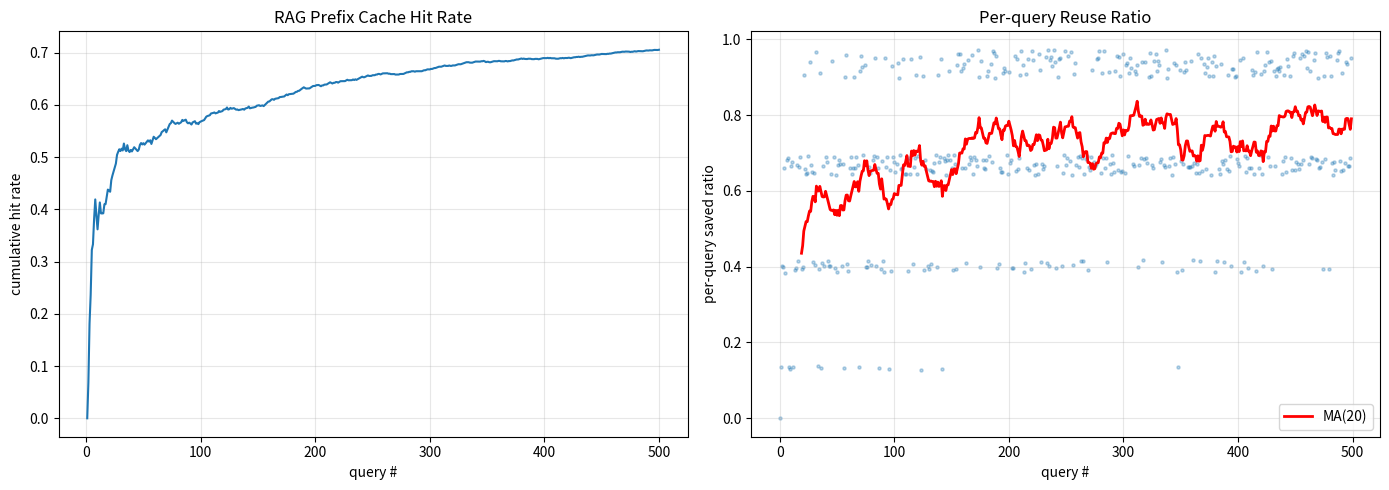

Reproduce this figure in Python.
import numpy as np
import hashlib
from dataclasses import dataclass, field
from typing import Dict, List, Tuple
try:
    import matplotlib.pyplot as plt
    HAS_MPL = True
except Exception:
    HAS_MPL = False
np.random.seed(42)
print("Ready. matplotlib:", HAS_MPL)

@dataclass
class RadixNode:
    tokens: tuple = ()
    kv_block_ids: list = field(default_factory=list)
    children: dict = field(default_factory=dict)
    last_access: int = 0
    ref_count: int = 0

class RadixPrefixCache:
    def __init__(self, max_blocks=512, block_size=16):
        self.root = RadixNode()
        self.max_blocks = max_blocks
        self.block_size = block_size
        self.next_block_id = 0
        self.used_blocks = 0
        self.step = 0
        self.total_queries = 0
        self.total_matched = 0
        self.total_query_tokens = 0
        self.history = []

    def _alloc(self, n_tokens):
        n = int(np.ceil(n_tokens / self.block_size))
        blocks = list(range(self.next_block_id, self.next_block_id + n))
        self.next_block_id += n
        self.used_blocks += n
        return blocks

    def match_prefix(self, tokens):
        node, matched, blocks, remaining = self.root, 0, [], tokens
        while remaining:
            first = remaining[0]
            if first not in node.children:
                break
            child = node.children[first]
            ml = 0
            for i in range(min(len(child.tokens), len(remaining))):
                if remaining[i] == child.tokens[i]: ml += 1
                else: break
            if ml == 0: break
            matched += ml
            blocks.extend(child.kv_block_ids)
            child.last_access = self.step
            child.ref_count += 1
            if ml < len(child.tokens): break
            node, remaining = child, remaining[ml:]
        return matched, blocks

    def insert(self, tokens):
        node, remaining = self.root, tokens
        while remaining:
            first = remaining[0]
            if first not in node.children:
                node.children[first] = RadixNode(tokens=remaining, kv_block_ids=self._alloc(len(remaining)),
                                                  last_access=self.step, ref_count=1)
                return
            child = node.children[first]
            common = 0
            for i in range(min(len(child.tokens), len(remaining))):
                if remaining[i] == child.tokens[i]: common += 1
                else: break
            if common == len(child.tokens):
                remaining = remaining[common:]
                node = child
                continue
            # split
            split = RadixNode(tokens=child.tokens[:common],
                              kv_block_ids=child.kv_block_ids[:int(np.ceil(common/self.block_size))],
                              last_access=self.step, ref_count=child.ref_count)
            child.tokens = child.tokens[common:]
            child.kv_block_ids = child.kv_block_ids[int(np.ceil(common/self.block_size)):]
            split.children[child.tokens[0]] = child
            nr = remaining[common:]
            if nr:
                split.children[nr[0]] = RadixNode(tokens=nr, kv_block_ids=self._alloc(len(nr)),
                                                    last_access=self.step, ref_count=1)
            node.children[split.tokens[0]] = split
            return

    def query(self, tokens):
        self.step += 1
        self.total_queries += 1
        self.total_query_tokens += len(tokens)
        matched, _ = self.match_prefix(tokens)
        self.total_matched += matched
        if matched < len(tokens):
            self.insert(tokens)
        hr = self.total_matched / max(1, self.total_query_tokens)
        self.history.append({"step": self.step, "matched": matched, "qlen": len(tokens),
                             "saved": matched / max(1, len(tokens)), "cum_hr": hr})
        return {"matched": matched, "total": len(tokens), "saved": matched / max(1, len(tokens)),
                "need_prefill": len(tokens) - matched}

# 快速测试
cache = RadixPrefixCache(1024, 16)
sys_p = tuple(range(100))
r1 = cache.query(sys_p + tuple(range(100, 150)))
r2 = cache.query(sys_p + tuple(range(100, 150)) + tuple(range(200, 230)))
print(f"Round 1: matched={r1['matched']}/{r1['total']}, saved={r1['saved']:.0%}")
print(f"Round 2: matched={r2['matched']}/{r2['total']}, saved={r2['saved']:.0%}")

def generate_rag_workload(n_queries=500, sys_len=100, n_chunks=50, chunk_len=200,
                          chunks_per_q=3, q_len=(20, 80), zipf_s=1.2, seed=42):
    rng = np.random.default_rng(seed)
    base = 10000
    sys_tok = tuple(range(base, base + sys_len)); base += sys_len
    chunks = []
    for _ in range(n_chunks):
        chunks.append(tuple(range(base, base + chunk_len))); base += chunk_len
    ranks = np.arange(1, n_chunks + 1)
    probs = 1 / np.power(ranks, zipf_s); probs /= probs.sum()
    wl = []
    for i in range(n_queries):
        cidx = sorted(rng.choice(n_chunks, size=chunks_per_q, replace=False, p=probs))
        ql = int(rng.integers(q_len[0], q_len[1] + 1))
        qt = tuple(rng.integers(50000, 60000, size=ql).tolist())
        full = sys_tok
        for c in cidx: full = full + chunks[c]
        full = full + qt
        wl.append({"id": i, "tokens": full, "chunks": list(cidx), "len": len(full)})
    return wl

rag_wl = generate_rag_workload(500)
print(f"Workload: {len(rag_wl)} queries, sample len={rag_wl[0]['len']}, chunks={rag_wl[0]['chunks']}")

cache = RadixPrefixCache(4096, 16)
for req in rag_wl:
    cache.query(req["tokens"])

print(f"Total queries: {cache.total_queries}")
print(f"Token hit rate: {cache.total_matched / cache.total_query_tokens:.1%}")
print(f"Prefill savings: {cache.total_matched:,} / {cache.total_query_tokens:,} tokens")

if HAS_MPL:
    h = cache.history
    fig, axes = plt.subplots(1, 2, figsize=(14, 5))
    axes[0].plot([x["step"] for x in h], [x["cum_hr"] for x in h])
    axes[0].set_xlabel("query #"); axes[0].set_ylabel("cumulative hit rate")
    axes[0].set_title("RAG Prefix Cache Hit Rate"); axes[0].grid(alpha=0.3)
    saved = [x["saved"] for x in h]
    axes[1].scatter(range(len(saved)), saved, alpha=0.3, s=5)
    w = 20
    if len(saved) >= w:
        ma = np.convolve(saved, np.ones(w)/w, mode="valid")
        axes[1].plot(range(w-1, len(saved)), ma, "r-", lw=2, label=f"MA({w})")
    axes[1].set_xlabel("query #"); axes[1].set_ylabel("per-query saved ratio")
    axes[1].set_title("Per-query Reuse Ratio"); axes[1].legend(); axes[1].grid(alpha=0.3)
    plt.tight_layout(); plt.show()

class ConsistentHashRouter:
    def __init__(self, nodes, vnodes=150):
        self.ring = {}
        self.vnodes = vnodes
        for n in nodes:
            for i in range(vnodes):
                h = int(hashlib.md5(f"{n}:{i}".encode()).hexdigest(), 16)
                self.ring[h] = n
        self.sorted_keys = sorted(self.ring.keys())

    def route(self, key):
        h = int(hashlib.md5(key.encode()).hexdigest(), 16)
        idx = int(np.searchsorted(self.sorted_keys, h))
        if idx >= len(self.sorted_keys): idx = 0
        return self.ring[self.sorted_keys[idx]]

machines = [f"gpu-{i}" for i in range(8)]
router = ConsistentHashRouter(machines)
counts = {m: 0 for m in machines}
for i in range(10000):
    counts[router.route(f"sess_{i}")] += 1
print("Routing distribution:")
for m in machines:
    print(f"  {m}: {counts[m]} ({counts[m]/10000:.1%})")

# 扩容迁移率
old = {f"sess_{i}": router.route(f"sess_{i}") for i in range(10000)}
router2 = ConsistentHashRouter(machines + ["gpu-8"])
changed = sum(1 for i in range(10000) if router2.route(f"sess_{i}") != old[f"sess_{i}"])
print(f"Migration after +1 node: {changed/10000:.1%} (ideal: {1/9:.1%})")

def simulate_multi_turn(n_sess=100, max_turns=6, sys_len=100, seed=42):
    rng = np.random.default_rng(seed)
    base = 70000
    sys_tok = tuple(range(base, base + sys_len)); base += sys_len
    reqs = []
    for s in range(n_sess):
        nt = int(rng.integers(2, max_turns + 1))
        history = sys_tok
        for t in range(nt):
            ql = int(rng.integers(15, 60))
            qt = tuple(rng.integers(80000, 90000, size=ql).tolist())
            full = history + qt
            reqs.append({"session": s, "turn": t, "tokens": full, "len": len(full)})
            rl = int(rng.integers(30, 100))
            reply = tuple(rng.integers(90000, 99999, size=rl).tolist())
            history = full + reply
    return reqs

mt_wl = simulate_multi_turn(100, 6)
cache_mt = RadixPrefixCache(8192, 16)
no_cache_total, with_cache_total = 0, 0
for req in mt_wl:
    no_cache_total += req["len"]
    r = cache_mt.query(req["tokens"])
    with_cache_total += r["need_prefill"]
savings = 1 - with_cache_total / no_cache_total
print(f"Multi-turn requests: {len(mt_wl)}")
print(f"Without cache: {no_cache_total:,} prefill tokens")
print(f"With cache:    {with_cache_total:,} prefill tokens")
print(f"Savings:       {savings:.1%}")
